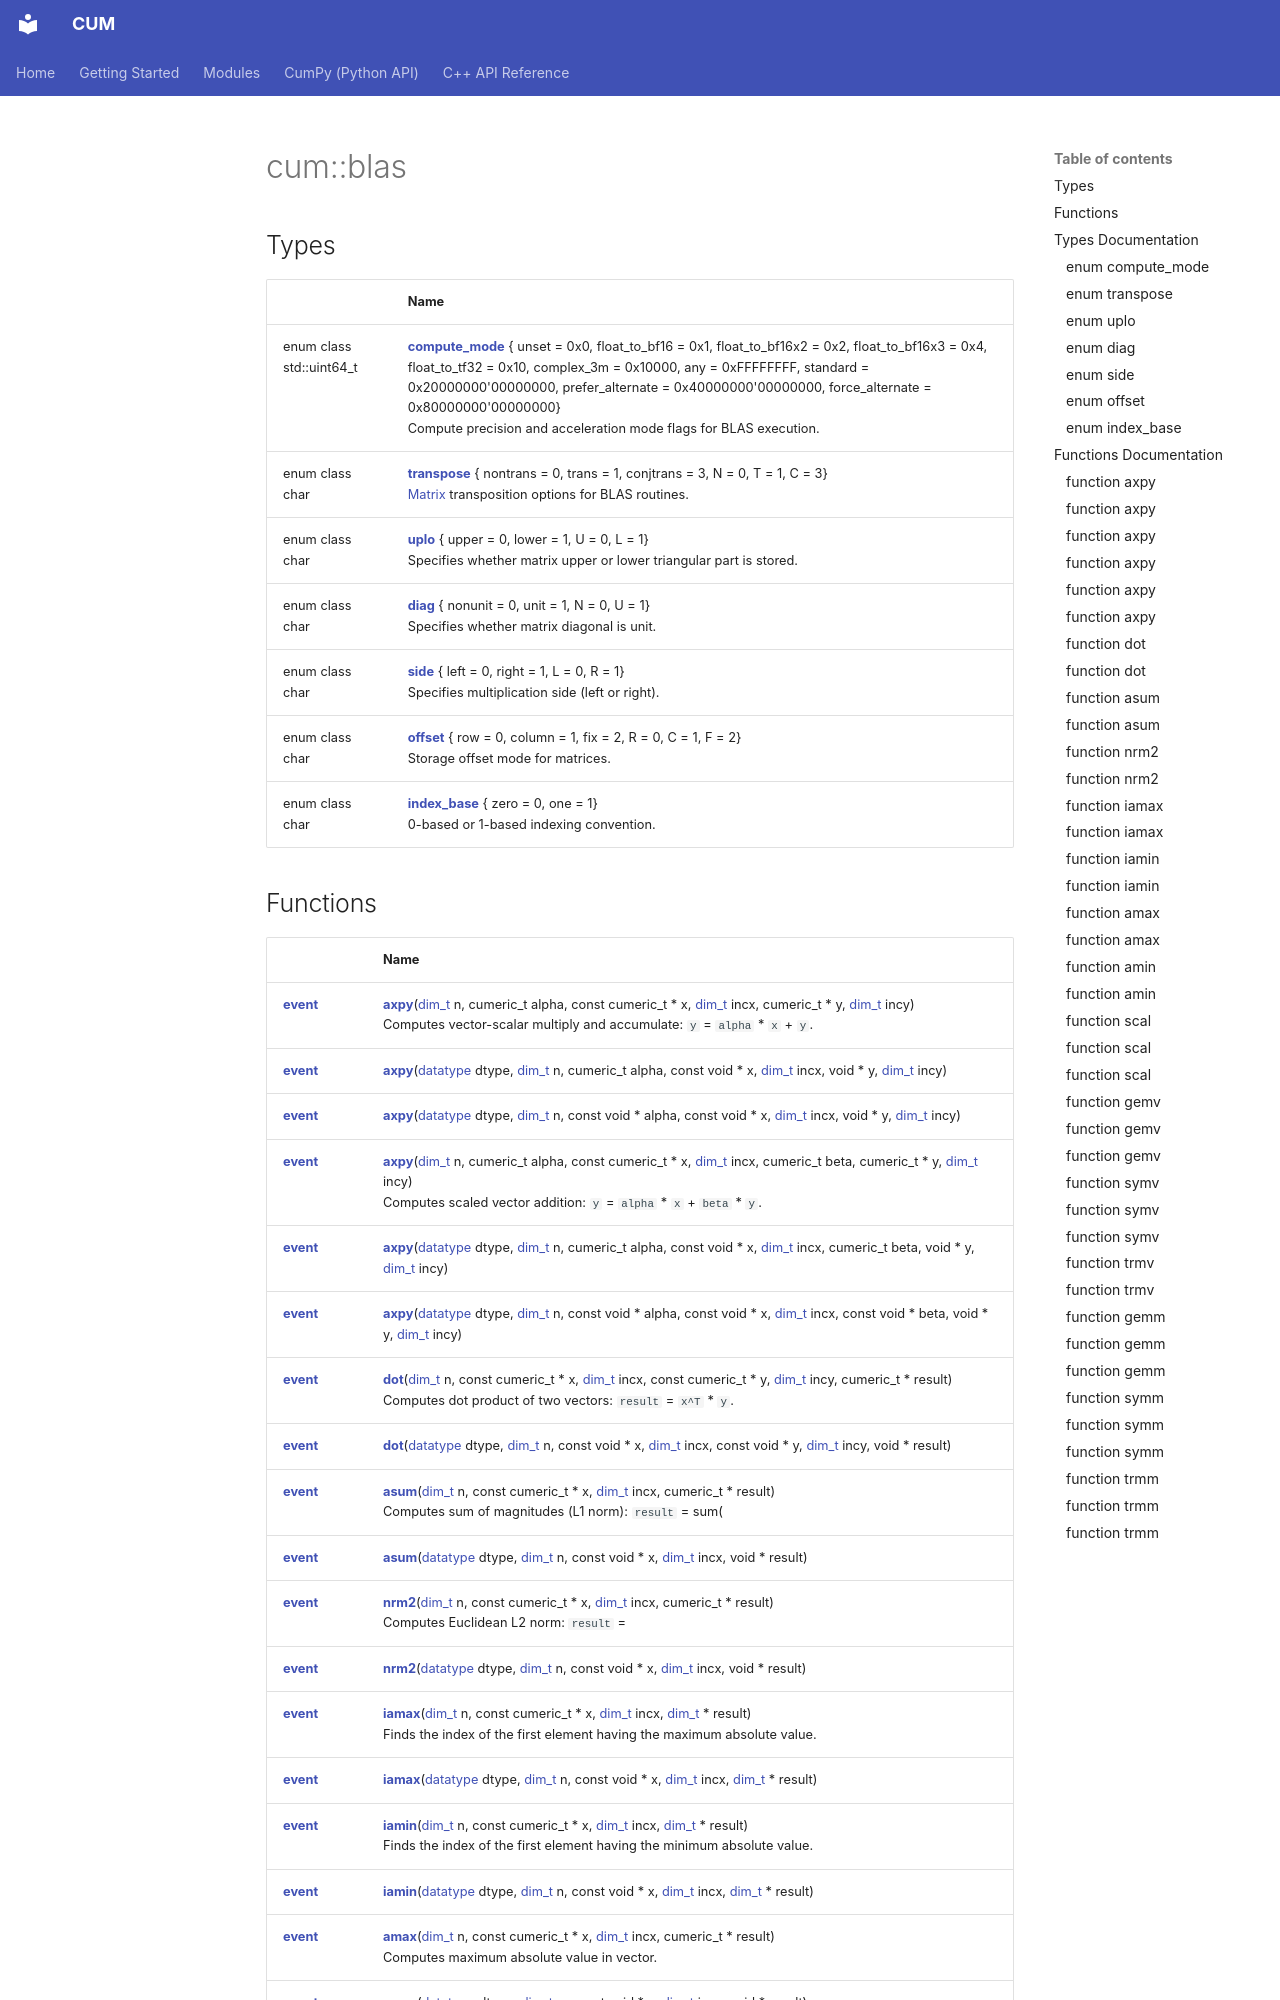

repository: Mosche-Brain/CUM · page: api/Namespaces/namespacecum_1_1blas/index.html · generator: mkdocs

---
title: cum::blas

---

# cum::blas



## Types

|                | Name           |
| -------------- | -------------- |
| enum class std::uint64_t | **[compute_mode](/CUM/api/Namespaces/namespacecum_1_1blas/#enum-compute-mode)** { unset = 0x0, float_to_bf16 = 0x1, float_to_bf16x2 = 0x2, float_to_bf16x3 = 0x4, float_to_tf32 = 0x10, complex_3m = 0x10000, any = 0xFFFFFFFF, standard = 0x20000000'00000000, prefer_alternate = 0x40000000'00000000, force_alternate = 0x80000000'00000000}<br>Compute precision and acceleration mode flags for BLAS execution.  |
| enum class char | **[transpose](/CUM/api/Namespaces/namespacecum_1_1blas/#enum-transpose)** { nontrans = 0, trans = 1, conjtrans = 3, N = 0, T = 1, C = 3}<br>[Matrix](/CUM/api/Classes/classcum_1_1Matrix/) transposition options for BLAS routines.  |
| enum class char | **[uplo](/CUM/api/Namespaces/namespacecum_1_1blas/#enum-uplo)** { upper = 0, lower = 1, U = 0, L = 1}<br>Specifies whether matrix upper or lower triangular part is stored.  |
| enum class char | **[diag](/CUM/api/Namespaces/namespacecum_1_1blas/#enum-diag)** { nonunit = 0, unit = 1, N = 0, U = 1}<br>Specifies whether matrix diagonal is unit.  |
| enum class char | **[side](/CUM/api/Namespaces/namespacecum_1_1blas/#enum-side)** { left = 0, right = 1, L = 0, R = 1}<br>Specifies multiplication side (left or right).  |
| enum class char | **[offset](/CUM/api/Namespaces/namespacecum_1_1blas/#enum-offset)** { row = 0, column = 1, fix = 2, R = 0, C = 1, F = 2}<br>Storage offset mode for matrices.  |
| enum class char | **[index_base](/CUM/api/Namespaces/namespacecum_1_1blas/#enum-index-base)** { zero = 0, one = 1}<br>0-based or 1-based indexing convention.  |
